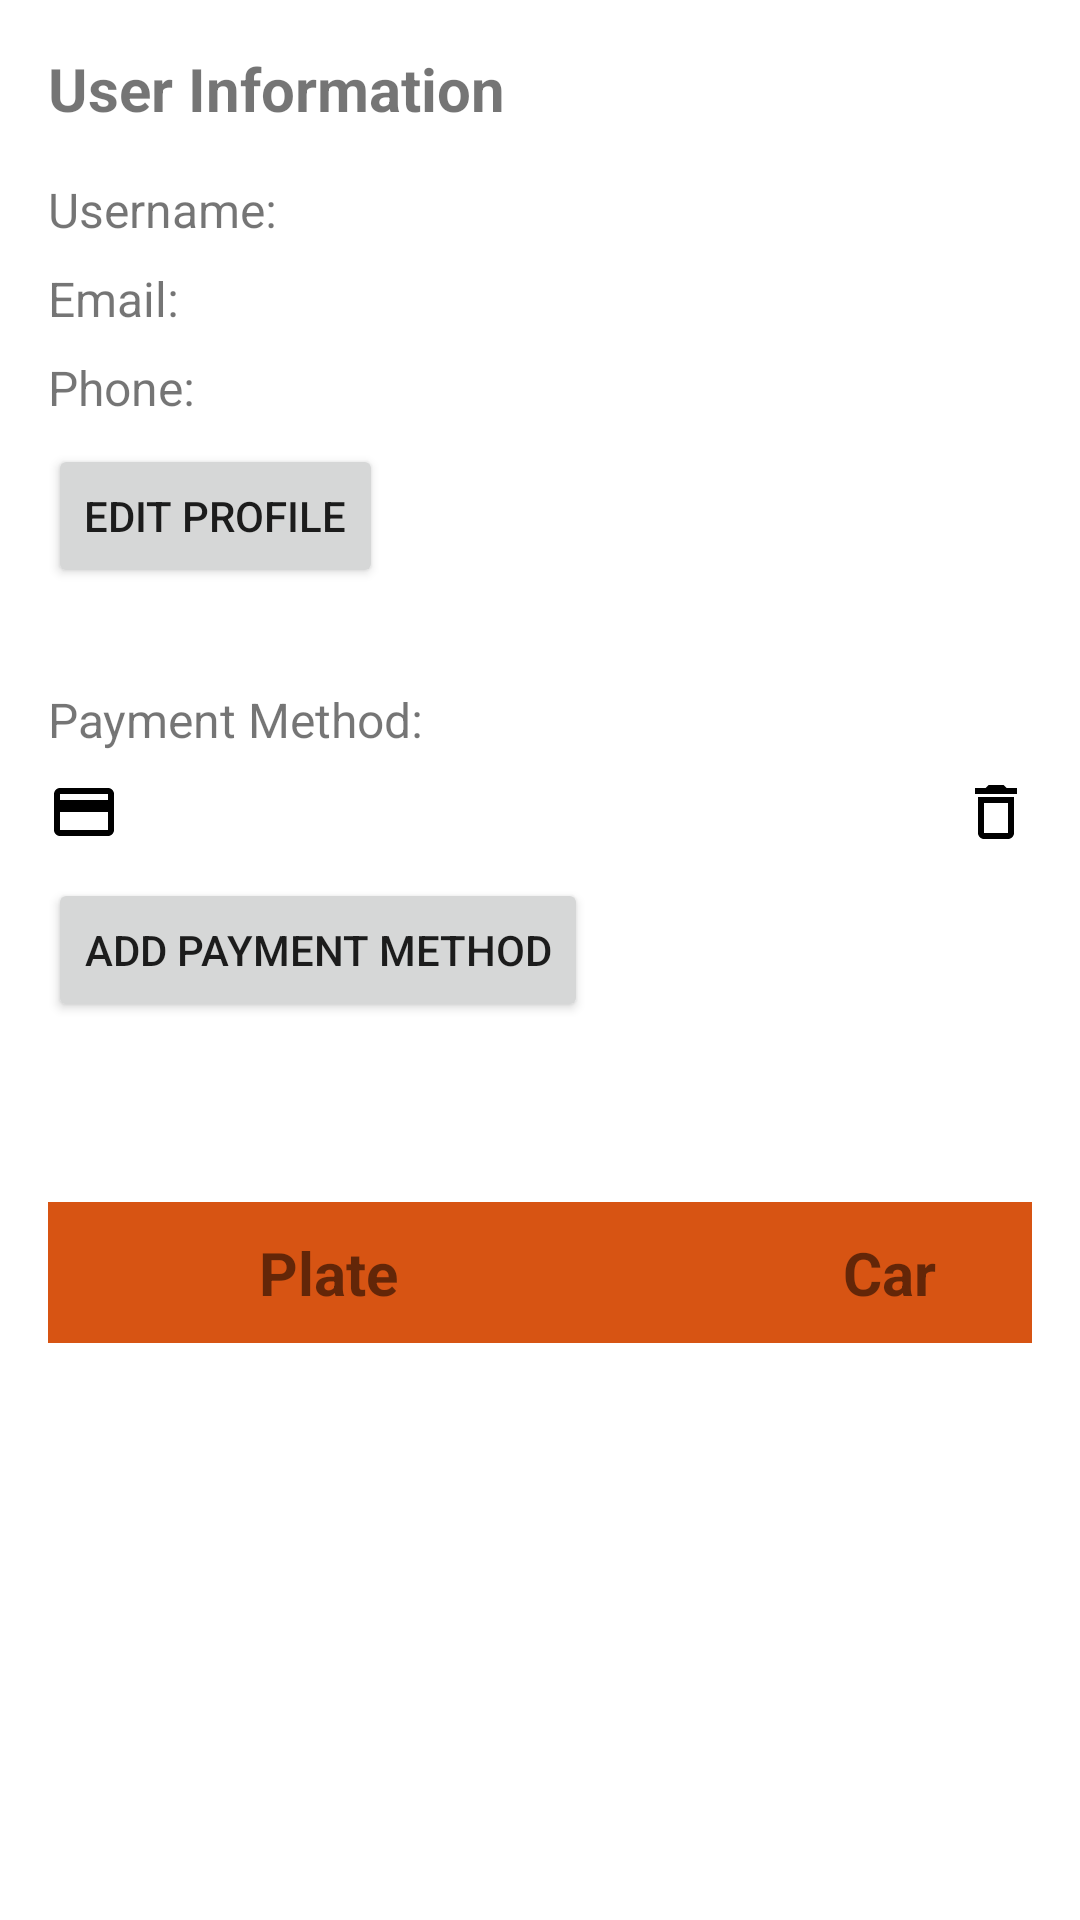

Write the Android layout XML for this screen, with the resource values it uses.
<!-- AndroidManifest.xml: application theme Theme.OLAPark -->
<!-- res/layout/activity_profile.xml -->
<?xml version="1.0" encoding="utf-8"?>
<LinearLayout xmlns:app="http://schemas.android.com/apk/res-auto"
    xmlns:tools="http://schemas.android.com/tools"
    android:layout_width="match_parent"
    android:layout_height="match_parent"
    android:orientation="vertical"
    android:padding="16dp"
    tools:context=".ProfileActivity"
    xmlns:android="http://schemas.android.com/apk/res/android">


    <ProgressBar
        android:id="@+id/progressBarCar"
        style="?android:attr/progressBarStyle"
        android:layout_width="wrap_content"
        android:layout_height="wrap_content"
        android:indeterminate="false"
        android:indeterminateTint="?attr/colorPrimary"
        android:visibility="gone"
        app:layout_constraintBottom_toTopOf="@+id/tableCards"
        app:layout_constraintEnd_toStartOf="@+id/report_car" />

    <TextView
        android:layout_width="wrap_content"
        android:layout_height="wrap_content"
        android:layout_marginBottom="16dp"
        android:gravity="center"
        android:text="@string/user_information"
        android:textSize="20sp"
        android:textStyle="bold" />

    <LinearLayout
        android:layout_width="match_parent"
        android:layout_height="wrap_content"
        android:orientation="horizontal"
        android:layout_marginBottom="8dp">

        <TextView
            android:id="@+id/username"
            android:layout_width="wrap_content"
            android:layout_height="wrap_content"
            android:layout_gravity="center_vertical"
            android:layout_marginRight="8dp"
            android:text="@string/user_username"
            android:textSize="16sp" />

        <TextView
            android:id="@+id/username_txt"
            android:layout_width="match_parent"
            android:layout_height="wrap_content"
            android:layout_gravity="center_vertical"
            android:textColor="?colorOnPrimary"
            android:textSize="16sp" />
    </LinearLayout>

    <LinearLayout
        android:layout_width="match_parent"
        android:layout_height="wrap_content"
        android:orientation="horizontal"
        android:layout_marginBottom="8dp">

        <TextView
            android:id="@+id/email"
            android:layout_width="wrap_content"
            android:layout_height="wrap_content"
            android:layout_gravity="center_vertical"
            android:layout_marginRight="8dp"
            android:text="@string/user_email"
            android:textSize="16sp" />

        <TextView
            android:id="@+id/email_txt"
            android:layout_width="match_parent"
            android:layout_height="wrap_content"
            android:layout_gravity="center_vertical"
            android:textColor="?colorOnPrimary"
            android:textSize="16sp" />
    </LinearLayout>

    <LinearLayout
        android:layout_width="match_parent"
        android:layout_height="wrap_content"
        android:orientation="horizontal"
        android:layout_marginBottom="8dp">

        <TextView
            android:id="@+id/phone_number"
            android:layout_width="wrap_content"
            android:layout_height="wrap_content"
            android:layout_gravity="center_vertical"
            android:layout_marginRight="8dp"
            android:text="@string/user_phone"
            android:textSize="16sp" />

        <TextView
            android:id="@+id/phone_number_txt"
            android:layout_width="match_parent"
            android:layout_height="wrap_content"
            android:layout_gravity="center_vertical"
            android:textColor="?colorOnPrimary"
            android:textSize="16sp" />
    </LinearLayout>


    <Button
        android:id="@+id/edit_profile"
        android:layout_width="wrap_content"
        android:layout_height="wrap_content"
        android:text="@string/edit_profile"></Button>


    <TextView
        android:layout_width="wrap_content"
        android:layout_height="wrap_content"
        android:layout_marginTop="8dp"
        android:layout_marginBottom="8dp"
        android:paddingTop="25dp"
        android:text="@string/user_payment_method"
        android:textSize="16sp" />

    <LinearLayout
        android:id="@+id/payment_method"
        android:layout_width="match_parent"
        android:layout_height="wrap_content"
        android:orientation="horizontal">

        <TextView
            android:id="@+id/card"
            android:layout_width="0dp"
            android:layout_height="wrap_content"
            android:layout_weight="1"
            android:textColor="?colorOnPrimary"
            android:drawableLeft="@drawable/ic_baseline_credit_card_24"
            android:textSize="16sp" />

        <ImageButton
            android:id="@+id/delete_button"
            android:layout_width="wrap_content"
            android:layout_height="wrap_content"
            android:text="Edit"
            android:onClick="onEditButtonClicked"
            android:background="@drawable/outline_delete_24"/>

    </LinearLayout>

    <Button
        android:id="@+id/add_payment_method"
        android:layout_width="wrap_content"
        android:layout_height="wrap_content"
        android:layout_marginTop="10dp"
        android:layout_marginBottom="50dp"
        android:text="@string/add_payment_method"></Button>


    <LinearLayout
        android:layout_width="374dp"
        android:layout_height="215dp"
        android:orientation="horizontal"
        android:paddingTop="10dp">

        <TableLayout
            android:id="@+id/tableCards"
            android:layout_width="match_parent"
            android:layout_height="wrap_content"
            app:layout_constraintTop_toBottomOf="@+id/report_car">

            <TableRow android:background="?attr/colorPrimary">

                <TextView
                    android:layout_width="0dp"
                    android:layout_height="wrap_content"
                    android:layout_weight="4"
                    android:gravity="center_horizontal"
                    android:padding="10sp"
                    android:text="@string/profile_col_car_plate"
                    android:textSize="20sp"
                    android:textStyle="bold" />

                <TextView
                    android:layout_width="0dp"
                    android:layout_height="wrap_content"
                    android:layout_weight="4"
                    android:gravity="center_horizontal"
                    android:padding="10sp"
                    android:text="@string/profile_col_car"
                    android:textSize="20sp"
                    android:textStyle="bold" />
            </TableRow>
        </TableLayout>

    </LinearLayout>

    <Button
        android:id="@+id/add_car"
        android:layout_width="wrap_content"
        android:layout_height="wrap_content"
        android:layout_gravity="center"
        android:layout_marginTop="10dp"
        android:text="@string/add_car"></Button>

</LinearLayout>
<!-- resources referenced by this layout -->
<resources>
  <!-- drawable ic_baseline_credit_card_24 (drawable) -->
  <vector android:height="24dp" android:tint="?colorOnPrimary"
      android:viewportHeight="24" android:viewportWidth="24"
      android:width="24dp" xmlns:android="http://schemas.android.com/apk/res/android">
      <path android:fillColor="@android:color/white" android:pathData="M20,4L4,4c-1.11,0 -1.99,0.89 -1.99,2L2,18c0,1.11 0.89,2 2,2h16c1.11,0 2,-0.89 2,-2L22,6c0,-1.11 -0.89,-2 -2,-2zM20,18L4,18v-6h16v6zM20,8L4,8L4,6h16v2z"/>
  </vector>
  <!-- drawable outline_delete_24 (drawable) -->
  <vector android:height="24dp" android:tint="?colorOnPrimary"
      android:viewportHeight="24" android:viewportWidth="24"
      android:width="24dp" xmlns:android="http://schemas.android.com/apk/res/android">
      <path android:fillColor="@android:color/white" android:pathData="M16,9v10H8V9h8m-1.5,-6h-5l-1,1H5v2h14V4h-3.5l-1,-1zM18,7H6v12c0,1.1 0.9,2 2,2h8c1.1,0 2,-0.9 2,-2V7z"/>
  </vector>
  <string name="add_car"> Add Car </string>
  <string name="add_payment_method"> Add Payment Method</string>
  <string name="edit_profile">Edit Profile</string>
  <string name="profile_col_car">Car</string>
  <string name="profile_col_car_plate">Plate</string>
  <string name="user_email">Email:</string>
  <string name="user_information"> User Information </string>
  <string name="user_payment_method"> Payment Method:</string>
  <string name="user_phone">Phone:</string>
  <string name="user_username">Username:</string>
  <style name="Theme.OLAPark" parent="Theme.MaterialComponents.DayNight.DarkActionBar">
          
          <item name="colorPrimary">@color/orange</item>
          <item name="colorOnPrimary">@color/black</item>
  
          <item name="colorOnSecondary">@color/white</item>
          
          <item name="android:statusBarColor">?attr/colorPrimary</item>
          
  
          <item name="colorFeature">@color/white</item>
  
      </style>
  <color name="orange">#D75413</color>
  <color name="black">#FF000000</color>
  <color name="white">#FFFFFFFF</color>
</resources>
